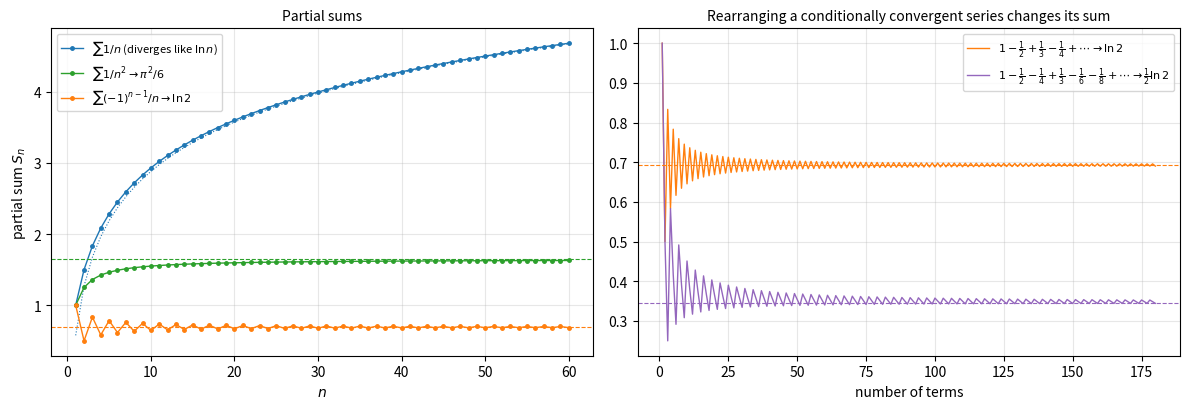

This chart was generated by the following Python code:
"""Partial sums of three series, and a rearrangement of the alternating harmonic
series that converges to half of its sum."""

import numpy as np
import matplotlib.pyplot as plt

N = 60
n = np.arange(1, N + 1)
fig, axes = plt.subplots(1, 2, figsize=(12, 4.2))

ax = axes[0]
ax.plot(n, np.cumsum(1 / n), "o-", markersize=2.5, linewidth=1, color="C0",
        label=r"$\sum 1/n$ (diverges like $\ln n$)")
ax.plot(n, np.log(n) + 0.5772, color="C0", linewidth=0.8, linestyle=":")
ax.plot(n, np.cumsum(1 / n**2), "o-", markersize=2.5, linewidth=1, color="C2",
        label=r"$\sum 1/n^2 \to \pi^2/6$")
ax.axhline(np.pi**2 / 6, color="C2", linewidth=0.8, linestyle="--")
alt = np.cumsum((-1.0) ** (n - 1) / n)
ax.plot(n, alt, "o-", markersize=2.5, linewidth=1, color="C1",
        label=r"$\sum (-1)^{n-1}/n \to \ln 2$")
ax.axhline(np.log(2), color="C1", linewidth=0.8, linestyle="--")
ax.set_xlabel(r"$n$")
ax.set_ylabel(r"partial sum $S_n$")
ax.set_title("Partial sums", fontsize=10)
ax.legend(fontsize=8, loc="upper left")
ax.grid(True, alpha=0.3)

ax = axes[1]
terms = []
odd, even = 1, 2
while len(terms) < 3 * N:
    terms += [1 / odd, -1 / even, -1 / (even + 2)]
    odd += 2
    even += 4
m = np.arange(1, len(terms) + 1)
ax.plot(np.arange(1, 3 * N + 1), np.cumsum((-1.0) ** (np.arange(1, 3 * N + 1) - 1) / np.arange(1, 3 * N + 1)),
        linewidth=1, color="C1", label=r"$1 - \frac{1}{2} + \frac{1}{3} - \frac{1}{4} + \cdots \to \ln 2$")
ax.plot(m, np.cumsum(terms), linewidth=1, color="C4",
        label=r"$1 - \frac{1}{2} - \frac{1}{4} + \frac{1}{3} - \frac{1}{6} - \frac{1}{8} + \cdots \to \frac{1}{2}\ln 2$")
ax.axhline(np.log(2), color="C1", linewidth=0.8, linestyle="--")
ax.axhline(np.log(2) / 2, color="C4", linewidth=0.8, linestyle="--")
ax.set_xlabel("number of terms")
ax.set_title("Rearranging a conditionally convergent series changes its sum", fontsize=10)
ax.legend(fontsize=8)
ax.grid(True, alpha=0.3)
fig.tight_layout()
